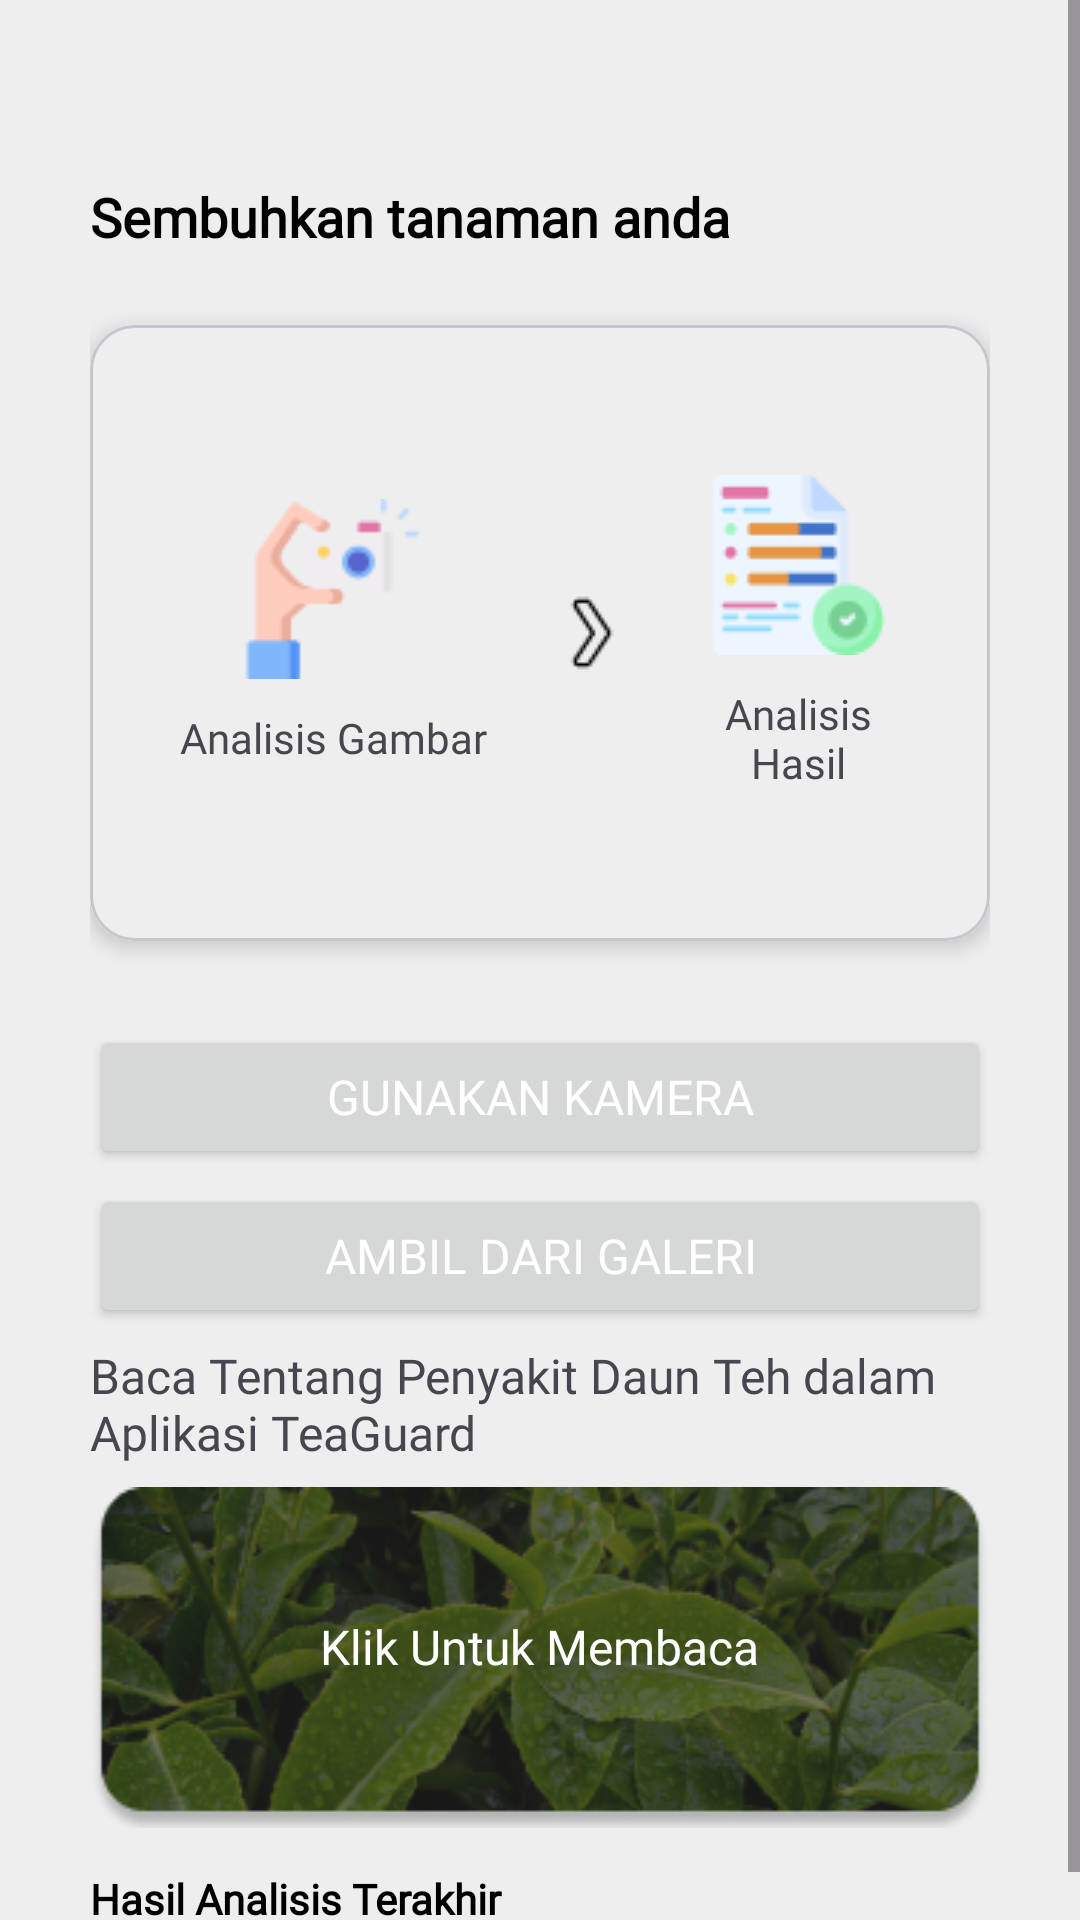

Here is an Android app screen rendered from its layout file. Give the layout XML and the strings, colors and styles it references.
<!-- AndroidManifest.xml: application theme Theme.TeaGuard -->
<!-- res/layout/fragment_home.xml -->
<?xml version="1.0" encoding="utf-8"?>
<FrameLayout xmlns:android="http://schemas.android.com/apk/res/android"
    xmlns:tools="http://schemas.android.com/tools"
    xmlns:app="http://schemas.android.com/apk/res-auto"
    android:layout_width="match_parent"
    android:layout_height="match_parent"
    tools:context=".ui.home.HomeFragment">

    <ScrollView
        android:layout_width="match_parent"
        android:layout_height="wrap_content">
        <LinearLayout
            android:id="@+id/ll_main_hs"
            android:layout_width="match_parent"
            android:layout_height="match_parent"
            android:orientation="vertical"
            android:paddingHorizontal="@dimen/padding_horizontal"
            android:paddingTop="@dimen/padding_vertical_top">

            <TextView
                android:id="@+id/tv_headline_home_screen"
                style="@style/FragmentHomeTitle"
                android:layout_width="match_parent"
                android:layout_height="wrap_content"
                android:fontFamily="@font/poppins_semibold"
                android:text="Sembuhkan tanaman anda" />

            <com.google.android.material.card.MaterialCardView
                android:id="@+id/cd_home_screen"
                android:layout_width="match_parent"
                android:layout_height="wrap_content"
                android:layout_marginBottom="28dp"
                app:cardCornerRadius="15dp"
                app:cardElevation="4dp">

                <LinearLayout
                    android:id="@+id/ll_home_screen_card"
                    android:layout_width="match_parent"
                    android:layout_height="wrap_content"
                    android:background="@color/grayBackground"
                    android:gravity="center"
                    android:orientation="horizontal"
                    android:paddingHorizontal="30dp"
                    android:paddingVertical="50dp">

                    <LinearLayout
                        android:layout_width="wrap_content"
                        android:layout_height="wrap_content"
                        android:gravity="center"
                        android:orientation="vertical">

                        <ImageView
                            android:layout_width="60dp"
                            android:layout_height="60dp"
                            android:layout_marginBottom="10dp"
                            android:src="@drawable/hs_camera_img" />

                        <TextView
                            style="@style/FragmentHomeCardTutorial"
                            android:layout_width="wrap_content"
                            android:layout_height="wrap_content"
                            android:fontFamily="@font/poppins_semibold"
                            android:text="Analisis Gambar" />
                    </LinearLayout>

                    <ImageView
                        android:layout_width="30dp"
                        android:layout_height="30dp"
                        android:layout_marginHorizontal="20dp"
                        android:src="@drawable/hs_arrow_img" />

                    <LinearLayout
                        android:layout_width="wrap_content"
                        android:layout_height="wrap_content"
                        android:gravity="center"
                        android:orientation="vertical">

                        <ImageView
                            android:layout_width="60dp"
                            android:layout_height="60dp"
                            android:layout_marginBottom="10dp"
                            android:src="@drawable/hs_result_img" />

                        <TextView
                            style="@style/FragmentHomeCardTutorial"
                            android:layout_width="wrap_content"
                            android:layout_height="wrap_content"
                            android:fontFamily="@font/poppins_semibold"
                            android:text="Analisis Hasil" />
                    </LinearLayout>
                </LinearLayout>
            </com.google.android.material.card.MaterialCardView>

            <Button
                style="@style/ButtonGeneral"
                android:fontFamily="@font/poppins_medium"
                android:id="@+id/btn_hs_camera"
                android:layout_width="match_parent"
                android:layout_height="wrap_content"
                android:textColor="@color/white"
                android:layout_marginBottom="5dp"
                android:textSize="16sp"
                android:text="Gunakan Kamera" />

            <Button
                style="@style/ButtonGeneral"
                android:fontFamily="@font/poppins_medium"
                android:id="@+id/btn_hs_gallery"
                android:textSize="16sp"
                android:textColor="@color/white"
                android:layout_width="match_parent"
                android:layout_height="wrap_content"
                android:text="Ambil dari Galeri" />

            <TextView
                android:layout_width="wrap_content"
                android:layout_height="wrap_content"
                android:layout_marginTop="5dp"
                android:fontFamily="@font/poppins_medium"
                android:text="Baca Tentang Penyakit Daun Teh dalam Aplikasi TeaGuard"
                android:textSize="16sp" />

            <FrameLayout
                android:id="@+id/fl_home_screen_list_disease"
                android:layout_width="match_parent"
                android:layout_height="wrap_content">
                <ImageView
                    android:layout_marginTop="5dp"
                    android:layout_width="wrap_content"
                    android:layout_height="wrap_content"
                    android:layout_gravity="center"
                    android:scaleType="fitXY"
                    android:src="@drawable/list_disease" />
                <TextView
                    android:layout_width="wrap_content"
                    android:layout_height="wrap_content"
                    android:layout_gravity="center"
                    android:text="Klik Untuk Membaca"
                    android:fontFamily="@font/poppins_medium"
                    android:textColor="@color/white"
                    android:textSize="16sp" />
            </FrameLayout>
            <TextView
                android:id="@+id/tv_headline2_home_screen"
                style="@style/FragmentHomeAnalyzeTitle"
                android:fontFamily="@font/poppins_medium"
                android:layout_width="match_parent"
                android:layout_height="wrap_content"
                android:text="Hasil Analisis Terakhir" />

            <com.google.android.material.card.MaterialCardView
                android:visibility="gone"
                android:id="@+id/cd_home_screen_analyze"
                app:cardCornerRadius="15dp"
                app:strokeWidth="1dp"
                app:strokeColor="#4BA26A"
                android:layout_marginBottom="16dp"
                android:layout_width="match_parent"
                android:layout_height="wrap_content">
                <RelativeLayout
                    android:id="@+id/rl_home_screen_card_analyze"
                    android:orientation="horizontal"
                    android:gravity="center"
                    android:background="@color/grayBackground"
                    android:paddingHorizontal="25dp"
                    android:paddingVertical="20dp"
                    android:layout_width="match_parent"
                    android:layout_height="wrap_content">
                    <com.google.android.material.card.MaterialCardView
                        android:id="@+id/card_result_diagnosis"
                        android:layout_width="75dp"
                        android:layout_height="75dp">
                        <ImageView
                            android:id="@+id/img_result_diagnosis"
                            android:layout_width="75dp"
                            android:layout_height="75dp"
                            android:scaleType="fitXY"
                            android:src="@drawable/hs_wereng_img"/>
                    </com.google.android.material.card.MaterialCardView>

                    <RelativeLayout
                        android:id="@+id/analyze_1"
                        android:layout_toEndOf="@id/card_result_diagnosis"
                        android:layout_width="match_parent"
                        android:layout_height="wrap_content"
                        android:layout_marginStart="20dp">
                        <TextView
                            style="@style/FragmentHomeCardDate"
                            android:id="@+id/date_result_diagnosis"
                            android:layout_width="wrap_content"
                            android:layout_height="wrap_content"
                            android:text="11 November 2023" />
                        <TextView
                            style="@style/FragmentHomeCardDiseaseTitle"
                            android:id="@+id/title_result_diagnosis"
                            android:layout_below="@id/date_result_diagnosis"
                            android:layout_width="match_parent"
                            android:layout_height="wrap_content"
                            android:text="Algal Leaf" />
                        <ImageView
                            android:id="@+id/img_arrow2"
                            android:layout_below="@id/date_result_diagnosis"
                            android:layout_toEndOf="@id/date_result_diagnosis"
                            android:layout_width="24dp"
                            android:layout_height="24dp"
                            android:layout_margin="12dp"
                            android:contentDescription="TODO"
                            android:scaleType="fitXY"
                            android:src="@drawable/hs_arrow2_img"/>
                    </RelativeLayout>

                </RelativeLayout>
            </com.google.android.material.card.MaterialCardView>
        </LinearLayout>
    </ScrollView>

    <ProgressBar
        android:visibility="invisible"
        android:id="@+id/progress_result"
        android:layout_width="wrap_content"
        android:layout_height="wrap_content"
        android:layout_gravity="center"/>
</FrameLayout>
<!-- resources referenced by this layout -->
<resources>
  <color name="grayBackground">#EEEEEE</color>
  <color name="white">#FFFFFFFF</color>
  <dimen name="padding_horizontal">30dp</dimen>
  <dimen name="padding_vertical_top">60dp</dimen>
  <!-- drawable hs_arrow2_img: png bitmap (drawable, 276 bytes) -->
  <!-- drawable hs_arrow_img: png bitmap (drawable, 428 bytes) -->
  <!-- drawable hs_camera_img: png bitmap (drawable, 2137 bytes) -->
  <!-- drawable hs_result_img: png bitmap (drawable, 2465 bytes) -->
  <!-- drawable hs_wereng_img: png bitmap (drawable, 12351 bytes) -->
  <!-- drawable list_disease: png bitmap (drawable, 72863 bytes) -->
  <style name="ButtonGeneral" parent="@style/ShapeAppearanceOverlay.Material3.Corner.Bottom">
          <item name="shapeAppearanceOverlay">@style/ShapeAppearanceOverlay.Material3.CustomCut</item>
      </style>
  <style name="FragmentHomeAnalyzeTitle">
          <item name="fontFamily">@font/poppins_regular</item>
          <item name="android:layout_marginTop">14dp</item>
          <item name="android:layout_marginBottom">14dp</item>
          <item name="android:textSize">14sp</item>
          <item name="android:textColor">@color/black</item>
          <item name="android:textStyle">bold</item>
      </style>
  <style name="FragmentHomeCardDate">
          <item name="fontFamily">@font/poppins_regular</item>
          <item name="android:textColor">@color/grayFont</item>
          <item name="android:textSize">14sp</item>
      </style>
  <style name="FragmentHomeCardDiseaseTitle">
          <item name="fontFamily">@font/poppins_regular</item>
          <item name="android:textColor">@color/greenGeneral</item>
          <item name="android:textSize">14sp</item>
          <item name="android:textStyle">bold</item>
      </style>
  <style name="FragmentHomeCardTutorial">
          <item name="fontFamily">@font/poppins_regular</item>
          <item name="android:textSize">14sp</item>
          <item name="android:textAlignment">center</item>
      </style>
  <style name="FragmentHomeTitle">
          <item name="fontFamily">@font/poppins_regular</item>
          <item name="android:layout_marginBottom">24dp</item>
          <item name="android:textSize">18sp</item>
          <item name="android:textColor">@color/black</item>
          <item name="android:textStyle">bold</item>
      </style>
  <style name="Theme.TeaGuard" parent="Base.Theme.TeaGuard" />
  <style name="ShapeAppearanceOverlay.Material3.CustomCut" parent="">
          <item name="cornerSize">8dp</item>
      </style>
  <color name="black">#FF000000</color>
  <color name="grayFont">#AEAEAE</color>
  <color name="greenGeneral">#4BA26A</color>
  <style name="Base.Theme.TeaGuard" parent="Theme.Material3.DayNight.NoActionBar">
          
          <item name="colorPrimary">@color/greenGeneral</item>
          <item name="android:windowBackground">@color/grayBackground</item>
          <item name="bottomNavigationStyle">@style/Widget.App.BottomNavigationView</item>
          <item name="android:windowIsTranslucent">true</item>
      </style>
  <style name="Widget.App.BottomNavigationView" parent="Widget.MaterialComponents.BottomNavigationView.Colored">
          <item name="materialThemeOverlay">@style/ThemeOverlay.App.BottomNavigationView</item>
      </style>
  <style name="ThemeOverlay.App.BottomNavigationView" parent="">
          <item name="colorOnPrimary">@color/black</item>
      </style>
</resources>
